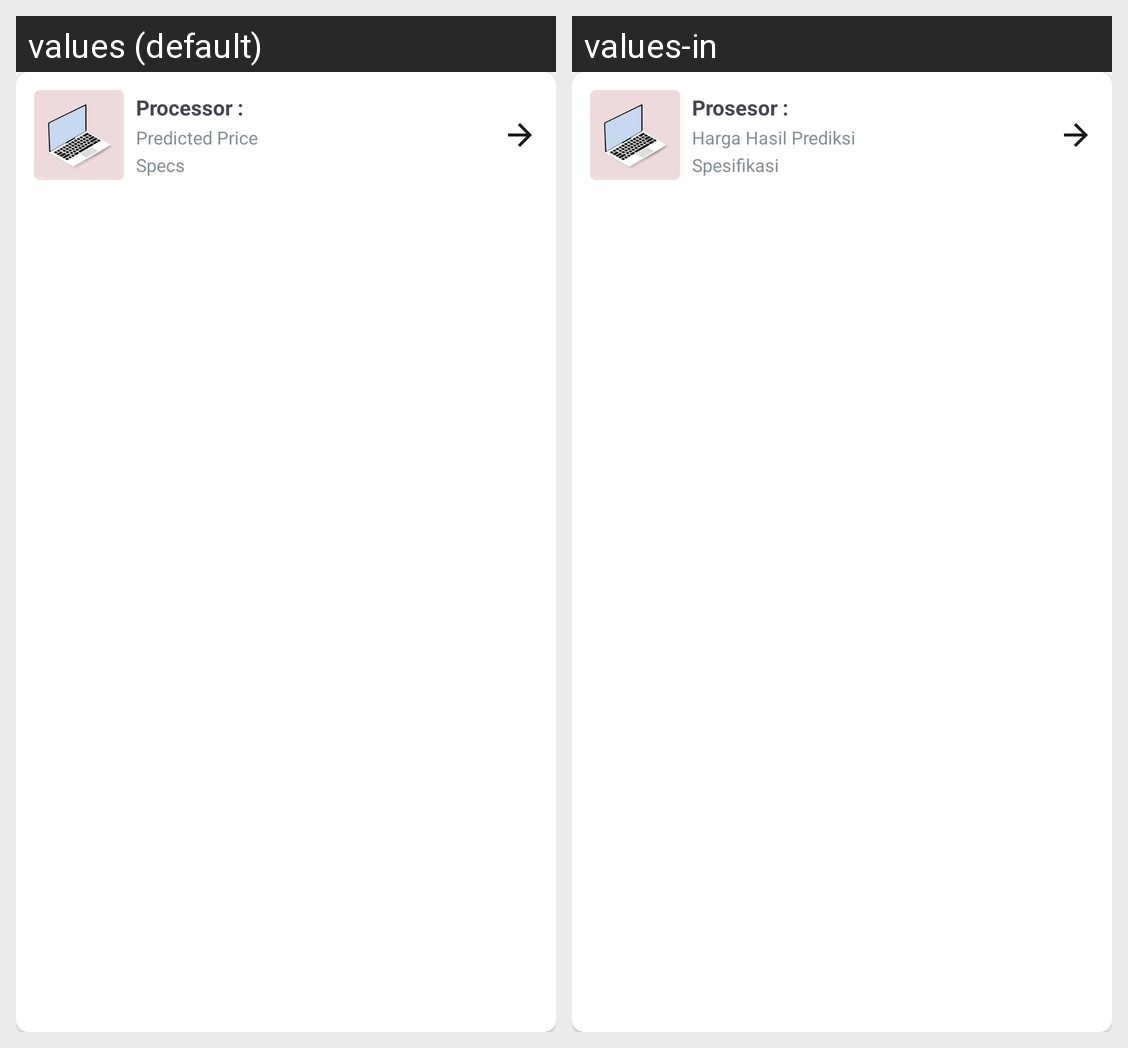

The Android screen above is rendered under two locales of the same app. Produce the string resources it draws, with the default and per-locale values.
Android screen res/layout/history_row.xml rendered under 2 locales, left to right: values (default), values-in. Device: Nexus 5 (rendered at 1080×1920; each locale shown at half size, 540×960, under a caption strip naming it); theme Base.Theme.MbahLaptop.
Strings drawn on this screen, with the default value and each locale's value (text and hints the layout hard-codes, and strings that could not be matched under every locale, appear in the picture but are not listed):

processor
  values: Processor :
  values-in: Prosesor :

predicted_price
  values: Predicted Price
  values-in: Harga Hasil Prediksi

specs
  values: Specs
  values-in: Spesifikasi
